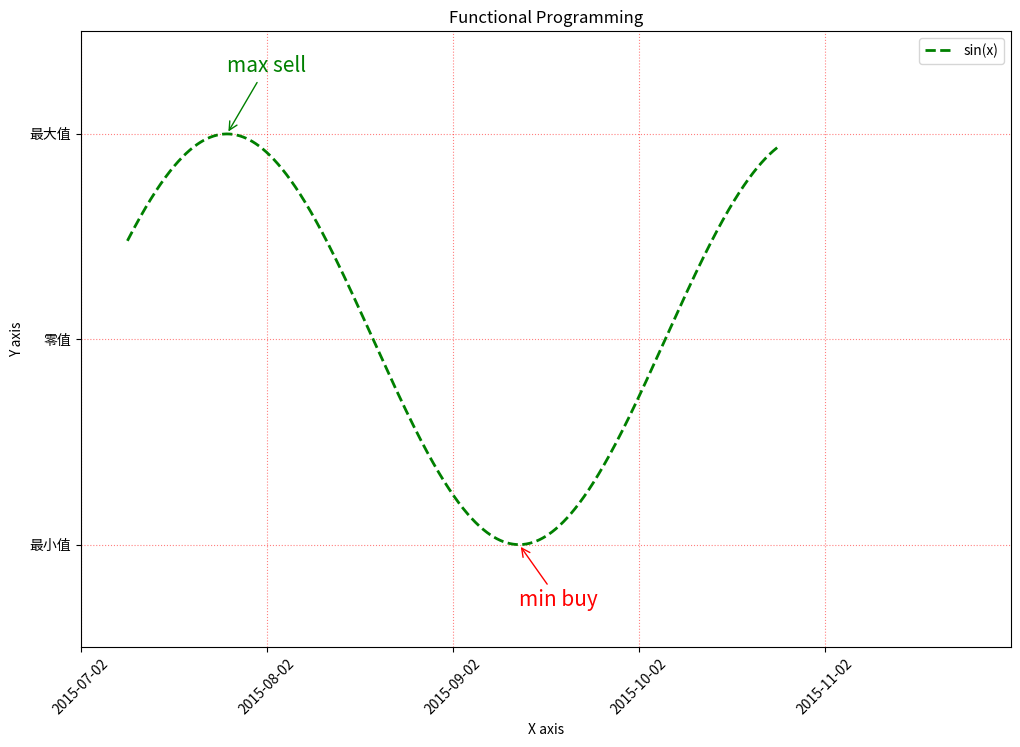

Source code (Python):
import numpy as np
import matplotlib.pyplot as plt

x = np.linspace(0.5, 7.5, 1000)
y = np.sin(x)

plt.figure(figsize=(12, 8))
plt.plot(x, y, '--g', lw=2, label='sin(x)')

plt.xlim(0, 10)
plt.ylim(-1.5, 1.5)

plt.xlabel('X axis')
plt.ylabel('Y axis')

plt.xticks(np.arange(0, 10, 2), ['2015-07-02', '2015-08-02', '2015-09-02', '2015-10-02', '2015-11-02'], rotation=45)
plt.yticks(np.arange(-1, 1.5, 1), [u'最小值', u'零值', u'最大值'])

plt.grid(True, ls=':', color='r', alpha=0.5)

plt.title(u'Functional Programming')

plt.legend(loc='upper right')

plt.annotate('max sell', xy=(np.pi / 2, 1), xytext=(np.pi/2, 1.3), weight='regular', color='g', fontsize=15, arrowprops={'arrowstyle': '->', 'connectionstyle': 'arc3', 'color': 'g'})
plt.annotate('min buy', xy=(np.pi * 3 / 2, -1), xytext=(np.pi * 3/2, -1.3), weight='regular', color='r', fontsize=15, arrowprops={'arrowstyle': '->', 'connectionstyle': 'arc3', 'color': 'r'})

plt.show()